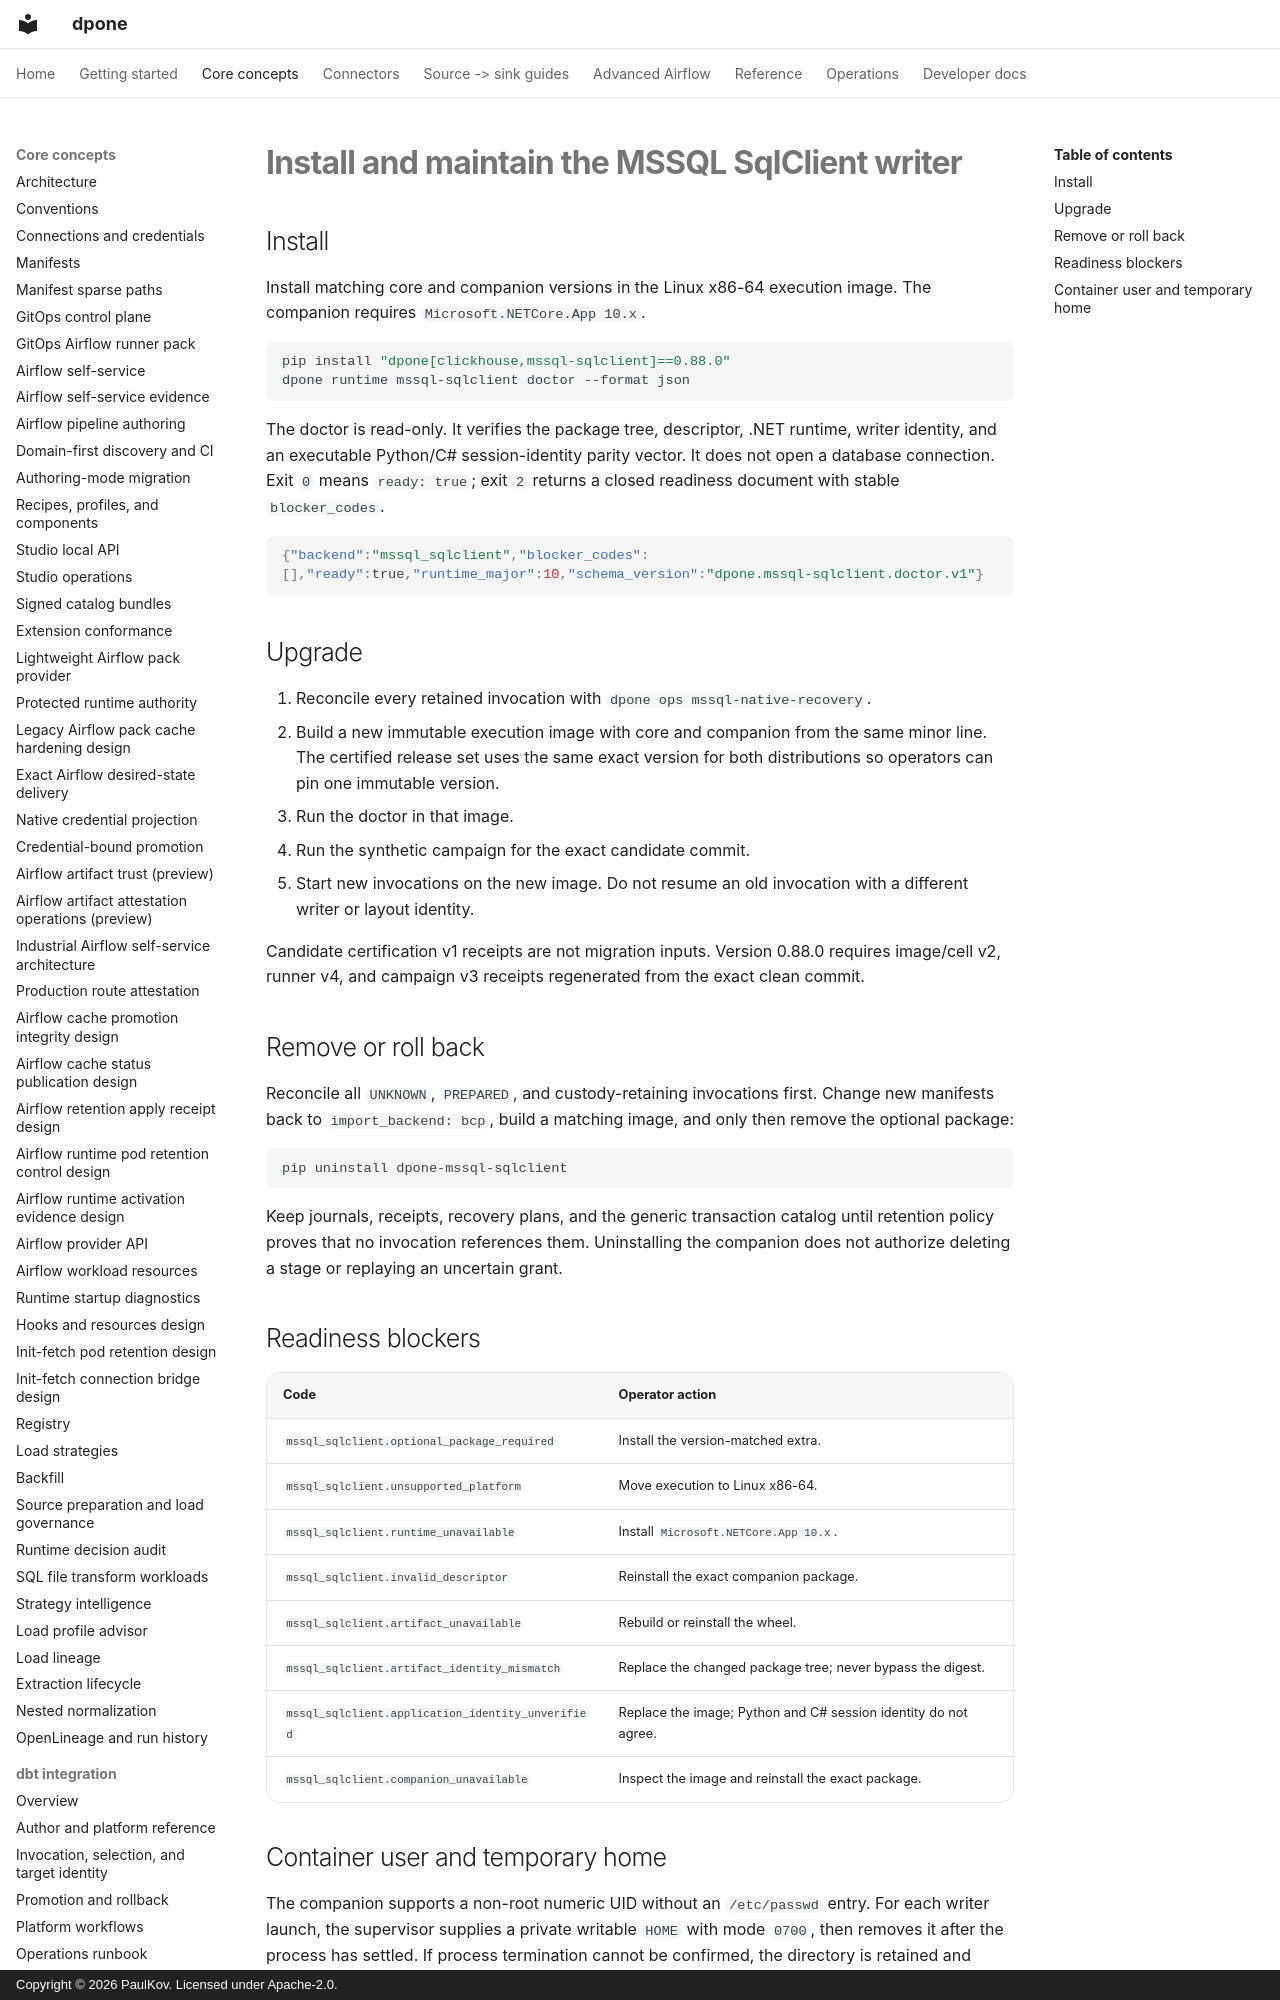

repository: PaulKov/dpone · page: mssql-sqlclient-installation/index.html · generator: mkdocs · copyright: Copyright © 2026 PaulKov. Licensed under Apache-2.0.

# Install and maintain the MSSQL SqlClient writer

## Install

Install matching core and companion versions in the Linux x86-64 execution
image. The companion requires `Microsoft.NETCore.App 10.x`.

```bash
pip install "dpone[clickhouse,mssql-sqlclient]==0.88.0"
dpone runtime mssql-sqlclient doctor --format json
```

The doctor is read-only. It verifies the package tree, descriptor, .NET runtime,
writer identity, and an executable Python/C# session-identity parity vector. It
does not open a database connection. Exit `0` means `ready: true`; exit `2`
returns a closed readiness document with stable `blocker_codes`.

```json
{"backend":"mssql_sqlclient","blocker_codes":[],"ready":true,"runtime_major":10,"schema_version":"dpone.mssql-sqlclient.doctor.v1"}
```
